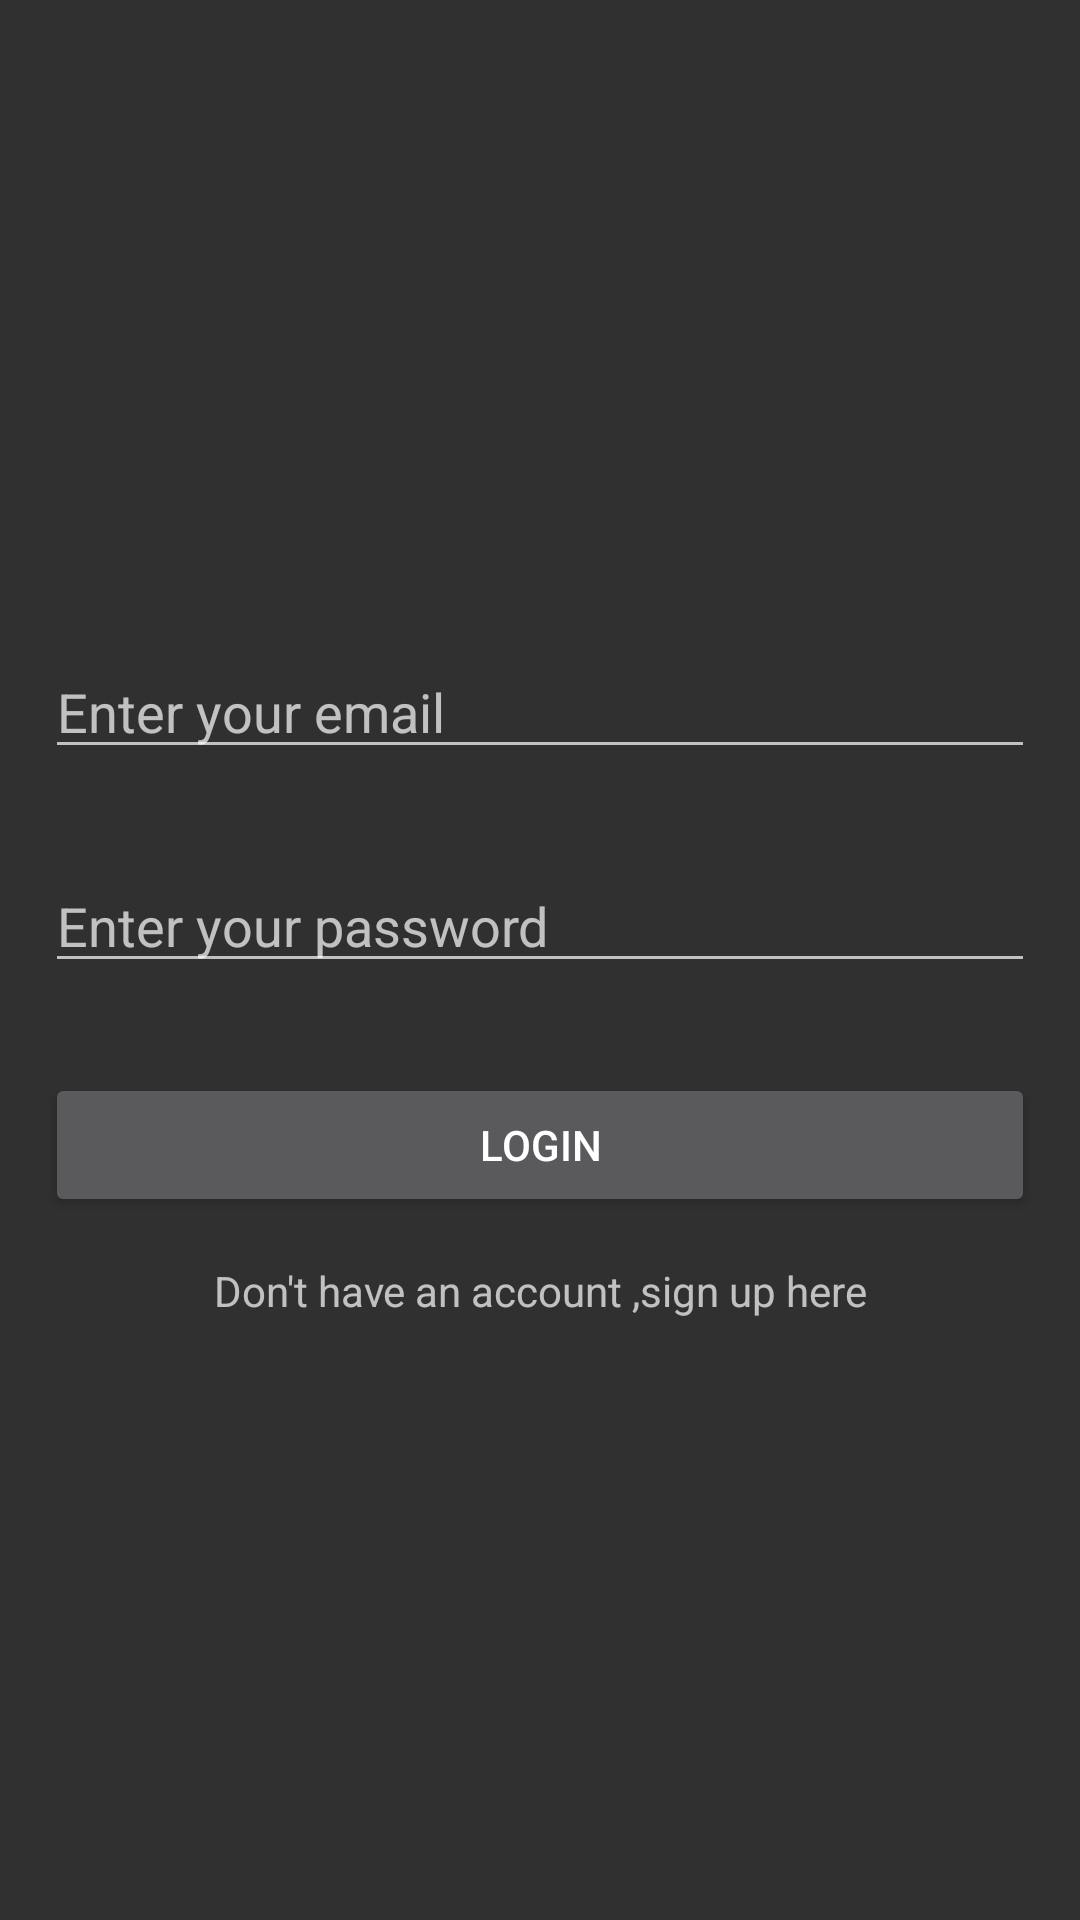

Android layout source for this screen:
<!-- AndroidManifest.xml: application theme Theme.AppCompat.NoActionBar -->
<!-- res/layout/activity_login.xml -->
<?xml version="1.0" encoding="utf-8"?>
<RelativeLayout xmlns:android="http://schemas.android.com/apk/res/android"
    xmlns:app="http://schemas.android.com/apk/res-auto"
    xmlns:tools="http://schemas.android.com/tools"
    android:layout_width="match_parent"
    android:layout_height="match_parent"
    android:background="@mipmap/woodblue"
    tools:context=".MainActivity">

    <LinearLayout
        android:layout_width="match_parent"
        android:layout_height="wrap_content"
        android:layout_centerHorizontal="true"
        android:layout_centerVertical="true"
        android:orientation="vertical">

        <EditText
            android:layout_margin="15dp"
            android:inputType="textEmailAddress"
            android:id="@+id/editTextEmail"
            android:hint="Enter your email"
            android:layout_width="match_parent"
            android:layout_height="wrap_content" />

        <EditText
            android:layout_margin="15dp"
            android:inputType="textPassword"
            android:hint="Enter your password"
            android:id="@+id/editTextPassword"
            android:layout_width="match_parent"
            android:layout_height="wrap_content" />

        <Button
            android:layout_margin="15dp"
            android:id="@+id/buttonLogin"
            android:text="Login"
            android:layout_width="match_parent"
            android:layout_height="wrap_content" />

        <TextView
            android:textAlignment="center"
            android:text="Don't have an account ,sign up here"
            android:id="@+id/textViewSignup"
            android:layout_width="match_parent"
            android:layout_height="wrap_content" />


    </LinearLayout>

</RelativeLayout>
<!-- resources referenced by this layout -->
<resources>

</resources>
